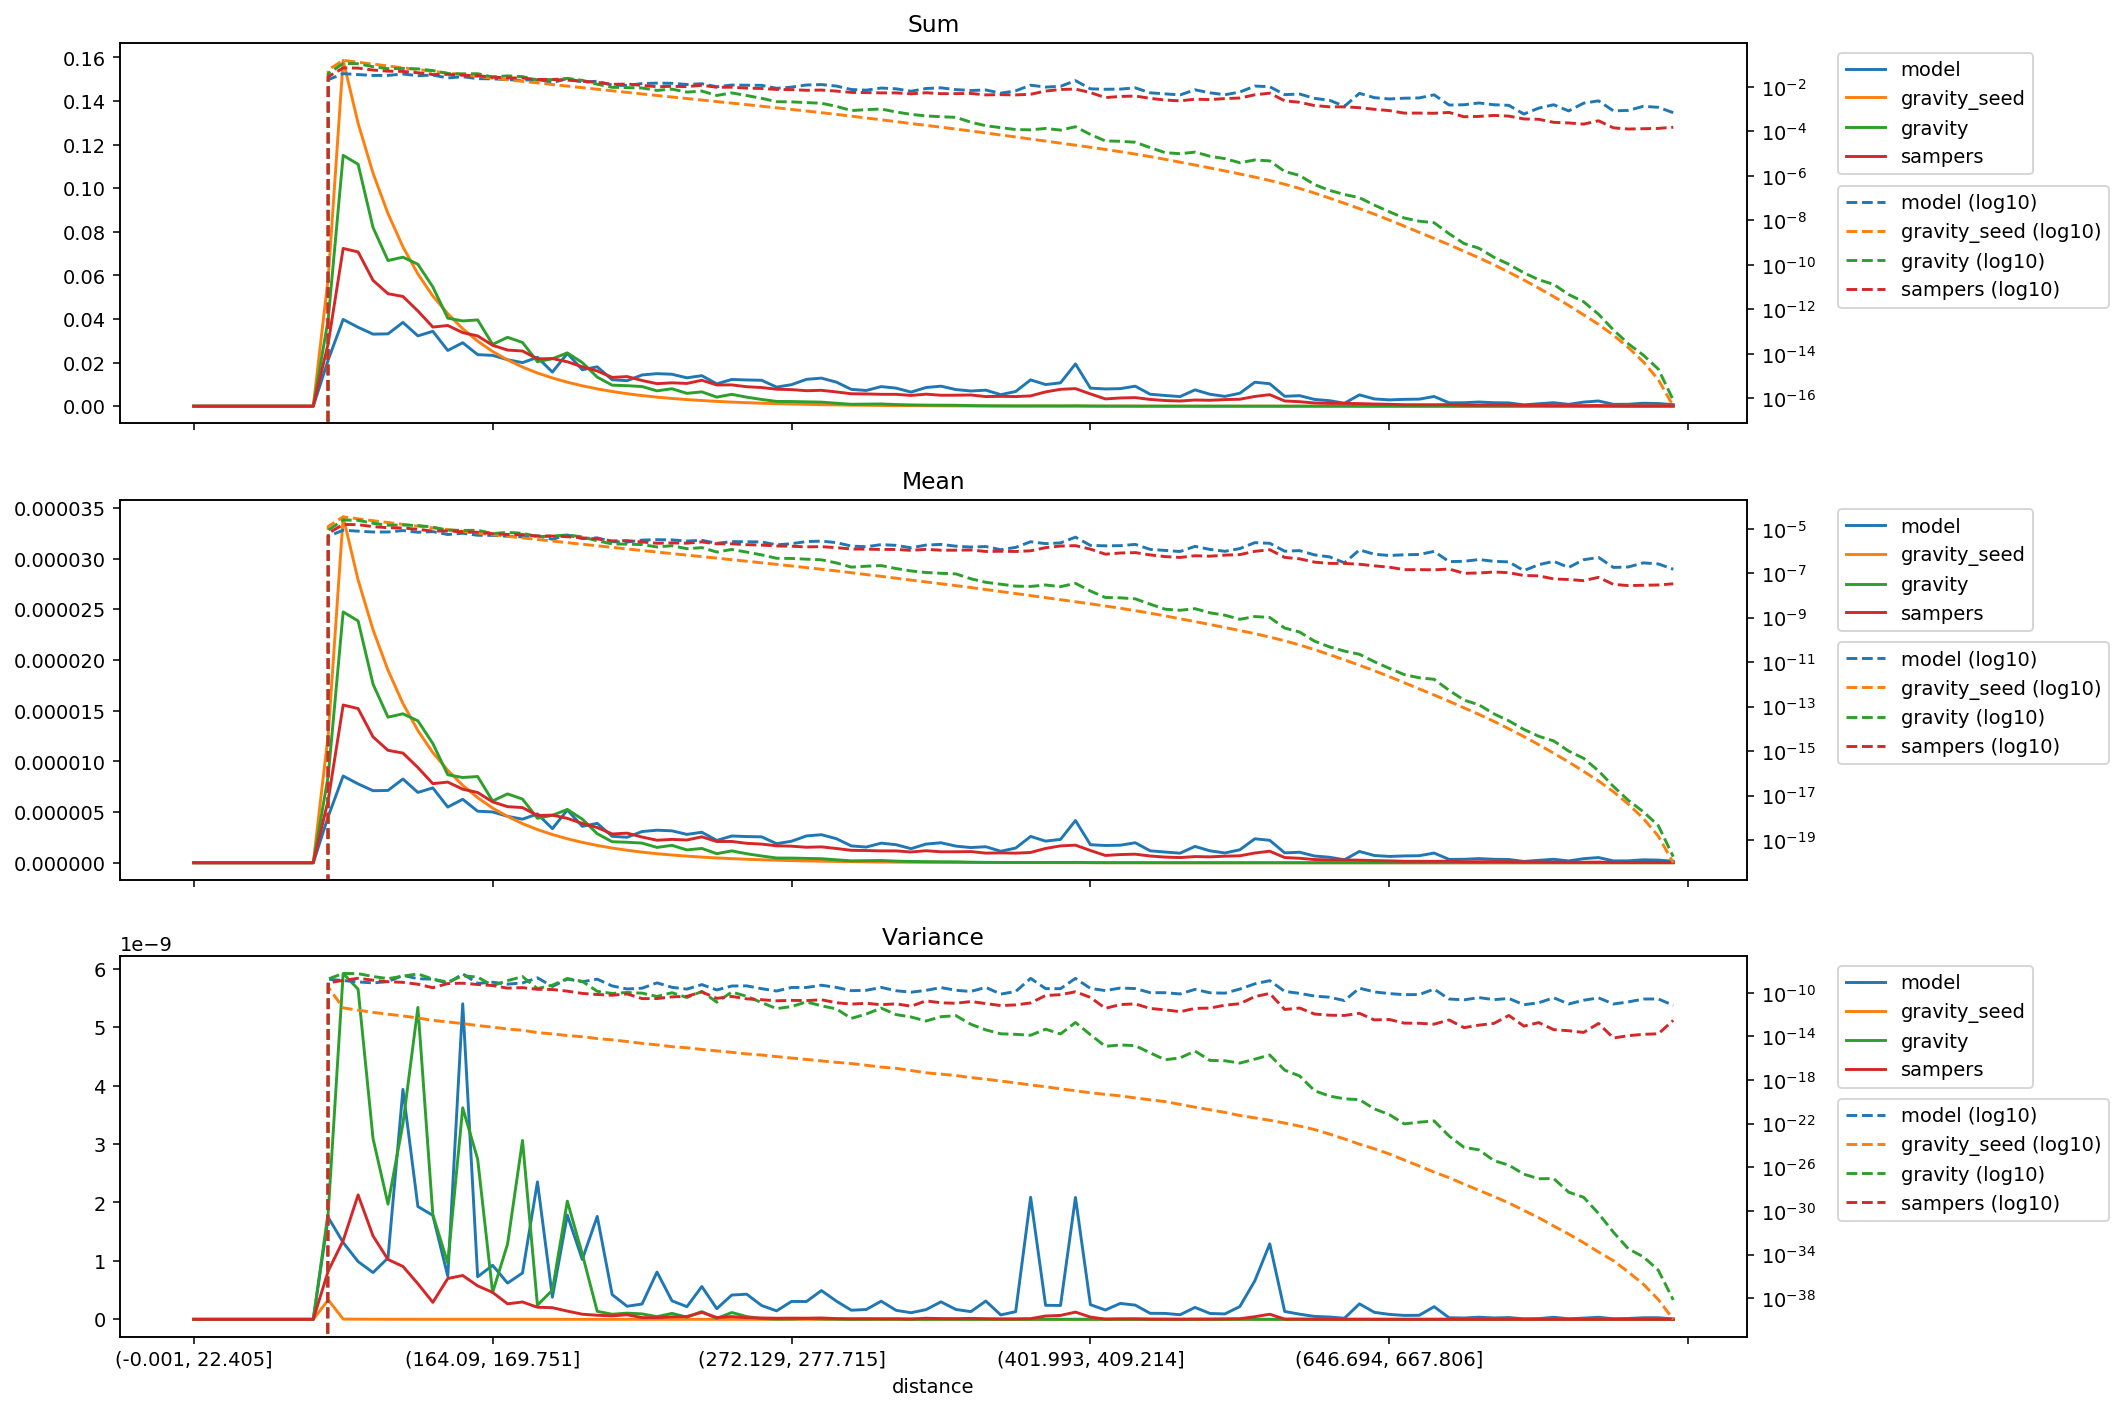

Data behind this chart, as committed beside it:
distance, model_mean, gravity_seed_mean, gravity_mean, sampers_mean, model_variance, gravity_seed_variance, gravity_variance, sampers_variance, model_sum, gravity_seed_sum, gravity_sum, sampers_sum
(-0.001, 22.405], 0.0, 0.0, 0.0, 0.0, 0.0, 0.0, 0.0, 0.0, 0.0, 0.0, 0.0, 0.0
(22.405, 35.395], 0.0, 0.0, 0.0, 0.0, 0.0, 0.0, 0.0, 0.0, 0.0, 0.0, 0.0, 0.0
(35.395, 46.554], 0.0, 0.0, 0.0, 0.0, 0.0, 0.0, 0.0, 0.0, 0.0, 0.0, 0.0, 0.0
(46.554, 56.061], 0.0, 0.0, 0.0, 0.0, 0.0, 0.0, 0.0, 0.0, 0.0, 0.0, 0.0, 0.0
(56.061, 64.93], 0.0, 0.0, 0.0, 0.0, 0.0, 0.0, 0.0, 0.0, 0.0, 0.0, 0.0, 0.0
(64.93, 73.165], 0.0, 0.0, 0.0, 0.0, 0.0, 0.0, 0.0, 0.0, 0.0, 0.0, 0.0, 0.0
(73.165, 80.94], 0.0, 0.0, 0.0, 0.0, 0.0, 0.0, 0.0, 0.0, 0.0, 0.0, 0.0, 0.0
(80.94, 88.329], 0.0, 0.0, 0.0, 0.0, 0.0, 0.0, 0.0, 0.0, 0.0, 0.0, 0.0, 0.0
(88.329, 95.338], 0.0, 0.0, 0.0, 0.0, 0.0, 0.0, 0.0, 0.0, 0.0, 0.0, 0.0, 0.0
(95.338, 102.07], 4.5680787007112355e-06, 1.2653898970208897e-05, 8.571704144989144e-06, 6.192792357374791e-06, 1.744711030341459e-09, 3.3275325948545893e-10, 1.8343790209240718e-09, 8.269654227575385e-10, 0.02125, 0.05887, 0.03988, 0.02881
(102.07, 108.851], 8.556248779476275e-06, 3.411839242478412e-05, 2.474299952622887e-05, 1.5561603578024748e-05, 1.315153928611956e-09, 4.095703969451812e-12, 5.921445144518271e-09, 1.3481193735109036e-09, 0.03979, 0.1587, 0.1151, 0.07236
(108.851, 115.402], 7.777808008039173e-06, 2.789140198358795e-05, 2.3856186298837925e-05, 1.5208645404943376e-05, 9.885730131513797e-10, 2.5414157445034776e-12, 5.65122013081831e-09, 2.129499096005345e-09, 0.03618, 0.1298, 0.111, 0.07075
(115.402, 121.788], 7.106719574482649e-06, 2.2976669096488394e-05, 1.7617638522058043e-05, 1.241070230020472e-05, 8.006081126914026e-10, 1.5967546336908554e-12, 3.09246895078639e-09, 1.4257004942528305e-09, 0.03305, 0.1068, 0.08192, 0.05771
(121.788, 128.103], 7.133849777101907e-06, 1.8990567532281708e-05, 1.436159339596168e-05, 1.1090356787066798e-05, 1.0509377760578724e-09, 1.0754341440501173e-12, 1.972362208277353e-09, 1.0244614205130732e-09, 0.03319, 0.08834, 0.06681, 0.05159
(128.103, 134.5], 8.260776681242125e-06, 1.5705384875010723e-05, 1.4692767862288259e-05, 1.0818847826977302e-05, 3.9363393181884165e-09, 7.544268086815804e-13, 3.346915591537273e-09, 9.051205725168816e-10, 0.03843, 0.07306, 0.06835, 0.05033
(134.5, 140.658], 6.935594598893124e-06, 1.3043226283379699e-05, 1.399836970522377e-05, 9.393690664845573e-06, 1.9307750664189494e-09, 4.885338066885899e-13, 5.339299473393894e-09, 6.090312018887256e-10, 0.03225, 0.06065, 0.06509, 0.04368
(140.658, 146.534], 7.385395961061776e-06, 1.0865362809061336e-05, 1.1761960866308172e-05, 7.802111302264943e-06, 1.7798037660312964e-09, 2.941748991390008e-13, 1.791015008043641e-09, 2.903010323006126e-10, 0.03436, 0.05055, 0.05472, 0.0363
(146.534, 152.416], 5.493768657683556e-06, 9.122281885970073e-06, 8.676683373244634e-06, 7.957485654661733e-06, 7.386036995873975e-10, 2.110685242935735e-13, 9.610474662442255e-10, 6.985824407454085e-10, 0.02556, 0.04244, 0.04036, 0.03702
(152.416, 158.282], 6.2611608715696995e-06, 7.640573508748124e-06, 8.409197119619139e-06, 7.254236166114951e-06, 5.4021420228520505e-09, 1.5055907767449846e-13, 3.6213752262056595e-09, 7.501146011292587e-10, 0.02911, 0.03553, 0.0391, 0.03373
(158.282, 164.09], 5.08123291598937e-06, 6.414478621276361e-06, 8.507708409977155e-06, 6.929871299732195e-06, 7.283639303011374e-10, 9.933100755998029e-14, 2.7409645349638634e-09, 5.727849705756351e-10, 0.02364, 0.02984, 0.03958, 0.03224
(164.09, 169.751], 5.01295516726963e-06, 5.396253762963677e-06, 6.094800480276279e-06, 6.004973123992084e-06, 9.249572727003208e-10, 7.07937805574494e-14, 4.5864837548905085e-10, 4.60799345438567e-10, 0.02331, 0.02509, 0.02834, 0.02792
(169.751, 175.259], 4.578140548069631e-06, 4.5687167726052205e-06, 6.791982674327931e-06, 5.533153274959129e-06, 6.201669317846766e-10, 4.774912702393528e-14, 1.2887693025385262e-09, 2.6506391853003207e-10, 0.0213, 0.02125, 0.0316, 0.02574
(175.259, 180.935], 4.296408822034576e-06, 3.857325245779709e-06, 6.282753432270541e-06, 5.4413959313226855e-06, 7.931962587772709e-10, 3.670180231642318e-14, 3.06209843872819e-09, 2.9670372965809915e-10, 0.01999, 0.01794, 0.02923, 0.02531
(180.935, 186.282], 4.82169784161075e-06, 3.273758520115371e-06, 4.389129231433449e-06, 4.6677951081933235e-06, 2.3524484991355996e-09, 2.233633866193848e-14, 2.4206500956585087e-10, 2.066170912869848e-10, 0.02242, 0.01522, 0.02041, 0.02171
(186.282, 191.76], 3.3606570177038603e-06, 2.7819177918039374e-06, 4.680335166485843e-06, 4.698636308826721e-06, 3.787522775822836e-10, 1.6967147533772008e-14, 5.003001935913407e-10, 1.9899892805783046e-10, 0.01563, 0.01294, 0.02177, 0.02186
(191.76, 197.086], 5.204212492928512e-06, 2.3655187477519797e-06, 5.25787351051472e-06, 4.379361341883729e-06, 1.78308142756376e-09, 1.1947055983018179e-14, 2.0227188114855573e-09, 1.4081329463551028e-10, 0.0242, 0.011, 0.02445, 0.02036
(197.086, 202.626], 3.5920795069469408e-06, 2.010209843919405e-06, 4.3026179159901205e-06, 3.884303189212279e-06, 1.0248687478139397e-09, 9.374824588857492e-15, 1.1183579684111284e-09, 8.731286961850326e-11, 0.01671, 0.009351, 0.02002, 0.01807
(202.626, 207.999], 3.88387308034039e-06, 1.70683416996274e-06, 2.8636018275168184e-06, 3.4738272742851703e-06, 1.7618009066569985e-09, 6.352825028809018e-15, 1.3695909466071516e-10, 6.944606518036769e-11, 0.01807, 0.00794, 0.01332, 0.01616
(207.999, 213.47], 2.6071393339815946e-06, 1.4496574307926626e-06, 2.075409836778318e-06, 2.8383754234949854e-06, 4.2253379011161186e-10, 4.8018878525264485e-15, 8.696313544766638e-11, 5.932119069624618e-11, 0.01212, 0.006741, 0.009651, 0.0132
(213.47, 218.954], 2.515461839598698e-06, 1.2319903323215277e-06, 2.0203420645751143e-06, 2.9208095624166693e-06, 2.2355487879681999e-10, 3.4129779647874024e-15, 1.0606925208474601e-10, 7.797658138878499e-11, 0.0117, 0.005731, 0.009399, 0.01359
(218.954, 224.269], 3.0789252916688064e-06, 1.0466918993096753e-06, 1.939163454175591e-06, 2.533316197512846e-06, 2.618564218475707e-10, 2.2924898901348084e-15, 9.263534585213605e-11, 2.927224929471574e-11, 0.01432, 0.004869, 0.009021, 0.01178
(224.269, 229.603], 3.211109836062273e-06, 8.919038514209003e-07, 1.512486016929751e-06, 2.2218014181311977e-06, 8.092355038147568e-10, 1.6843450641346746e-15, 4.589100340510464e-11, 2.945764911753587e-11, 0.01493, 0.004147, 0.007033, 0.01033
(229.603, 234.752], 3.14935822317757e-06, 7.614021633605253e-07, 1.7188844751503457e-06, 2.303604166436605e-06, 3.165332314705506e-10, 1.15069272526406e-15, 1.015703021464724e-10, 4.220654495055609e-11, 0.01465, 0.003542, 0.007996, 0.01072
(234.752, 239.974], 2.7983966596404764e-06, 6.527548734998582e-07, 1.26610807077634e-06, 2.243812174745296e-06, 2.1649466334043784e-10, 9.043930120314598e-16, 3.6835161079900895e-11, 4.728529333987176e-11, 0.01301, 0.003035, 0.005887, 0.01043
(239.974, 245.254], 3.008492360160043e-06, 5.573498063421739e-07, 1.4117892340584045e-06, 2.5567561115213928e-06, 5.614168364985822e-10, 6.383235392077657e-16, 1.322103549719244e-10, 1.1969508164250572e-10, 0.014, 0.002593, 0.006568, 0.01189
(245.254, 250.51], 2.2035445714884595e-06, 4.752387327972276e-07, 8.943429096375792e-07, 2.0927185705827474e-06, 1.821594613678184e-10, 4.716669654436069e-16, 1.3776908697621755e-11, 3.081020300259616e-11, 0.01025, 0.002211, 0.00416, 0.009735
(250.51, 255.844], 2.6373378590856286e-06, 4.055175213834472e-07, 1.1696485378734879e-06, 2.1006197887709813e-06, 4.1530624070568214e-10, 3.5020750813801974e-16, 1.1658348723041287e-10, 4.638115250014407e-11, 0.01226, 0.001886, 0.005439, 0.009768
(255.844, 261.162], 2.5858947711074612e-06, 3.459398000209227e-07, 8.891677326389298e-07, 1.9176512200563272e-06, 4.2999669215648964e-10, 2.4944307238672407e-16, 4.8043719421643735e-11, 2.7685960395894584e-11, 0.01203, 0.001609, 0.004136, 0.008921
(261.162, 266.661], 2.556808458808205e-06, 2.9378601527771964e-07, 6.661340582101614e-07, 1.8402540986598509e-06, 2.3663973563185466e-10, 1.9696830939938182e-16, 1.2626781308949436e-11, 2.3068510768795966e-11, 0.01189, 0.001366, 0.003098, 0.008557
(266.661, 272.129], 1.8815654560198258e-06, 2.493929777822394e-07, 4.6953735635685376e-07, 1.6727634504054028e-06, 1.448470508057514e-10, 1.4060898201829687e-16, 3.5142575142070287e-12, 1.8335710085135225e-11, 0.008753, 0.00116, 0.002184, 0.007782
(272.129, 277.715], 2.1230497926213012e-06, 2.1140339010111222e-07, 4.6023093150512855e-07, 1.6336300869643826e-06, 3.059290183035809e-10, 1.0476327159859759e-16, 5.439885689292712e-12, 2.016567845476252e-11, 0.009876, 0.0009834, 0.002141, 0.0076
(277.715, 283.342], 2.6474040341203065e-06, 1.784825779656348e-07, 4.280600582596661e-07, 1.527609104357745e-06, 3.0450317426944133e-10, 7.760443427656725e-17, 1.451468981491169e-11, 1.9076886915727317e-11, 0.01231, 0.0008299, 0.00199, 0.007103
(283.342, 289.14], 2.7670080235585678e-06, 1.504689380740047e-07, 4.0018884196355886e-07, 1.5660191385584705e-06, 4.921508289802164e-10, 5.679365737351425e-17, 6.376516311141181e-12, 2.2974484310044822e-11, 0.01287, 0.0007, 0.001862, 0.007285
(289.14, 295.075], 2.374595976581171e-06, 1.2630044086427075e-07, 2.910585589675205e-07, 1.40622045732103e-06, 3.118635094480638e-10, 4.192646079800403e-17, 3.3418908463523662e-12, 1.2246342458770165e-11, 0.01105, 0.0005875, 0.001354, 0.006542
(295.075, 301.331], 1.6609188807218656e-06, 1.0519265595799248e-07, 1.8761913808143288e-07, 1.2264623963961925e-06, 1.5606076401196825e-10, 3.24998326970705e-17, 4.4761247092180623e-13, 9.167281121123286e-12, 0.007723, 0.0004891, 0.0008724, 0.005703
(301.331, 307.68], 1.549524493192798e-06, 8.688600324096458e-08, 2.061838311561406e-07, 1.2066004466645528e-06, 1.6812700491620623e-10, 2.2645005826684322e-17, 1.1233975084625591e-12, 1.0888827349208809e-11, 0.007208, 0.0004042, 0.0009592, 0.005613
(307.68, 313.891], 1.932705606658171e-06, 7.223902224400826e-08, 2.2010536631900825e-07, 1.1702861559200117e-06, 3.101336554895052e-10, 1.5322856754750387e-17, 3.91600927398157e-12, 8.05710686558474e-12, 0.008987, 0.0003359, 0.001023, 0.005442
(313.891, 320.547], 1.7809469824358782e-06, 5.960474680692721e-08, 1.6178344987066607e-07, 1.1682820665461294e-06, 1.5369496648257665e-10, 1.1889256982922284e-17, 9.97928089837987e-13, 9.755763912622685e-12, 0.008285, 0.0002773, 0.0007526, 0.005435
(320.547, 326.988], 1.388534935458481e-06, 4.884276475955546e-08, 1.2655944106029316e-07, 1.0605425208526044e-06, 1.1301344995910546e-10, 7.519227198948181e-18, 6.017628067361646e-13, 5.819467907895605e-12, 0.006459, 0.0002272, 0.0005888, 0.004934
(326.988, 333.082], 1.8421100313460688e-06, 4.0479034996180705e-08, 1.0752546437995019e-07, 1.1868473198862659e-06, 1.657939814442436e-10, 4.6506351329274425e-18, 2.578131293872475e-13, 1.8202795901027314e-11, 0.008566, 0.0001882, 0.0005, 0.005519
(333.082, 339.529], 1.9721220822453795e-06, 3.3487433344292155e-08, 9.902842289864906e-08, 1.0792834048890114e-06, 2.9948112608235475e-10, 3.472917032940756e-18, 6.414396877905116e-13, 1.2046159741154854e-11, 0.009174, 0.0001558, 0.0004607, 0.005021
(339.529, 346.178], 1.6407865306525096e-06, 2.7618098706415404e-08, 9.306139523286739e-08, 1.082664937134189e-06, 1.6838042516192934e-10, 2.5953132311178027e-18, 8.010336626409788e-13, 1.0896541848733824e-11, 0.00763, 0.0001284, 0.0004327, 0.005034
(346.178, 352.733], 1.499215256400824e-06, 2.259119764171518e-08, 5.620725992647638e-08, 1.1028895390242028e-06, 1.320077708605029e-10, 1.6980202180740275e-18, 1.3008040829258777e-13, 1.5774856754920744e-11, 0.006974, 0.0001051, 0.0002615, 0.005131
(352.733, 359.7], 1.5797100352679821e-06, 1.8420514264473197e-08, 3.899080743960727e-08, 9.487637302098909e-07, 3.1265204084542045e-10, 1.1957955785552068e-18, 3.9637654180068844e-14, 1.0263968625041292e-11, 0.007349, 8.56922323583293e-05, 0.0001814, 0.004414
(359.7, 366.652], 1.137477778918611e-06, 1.495770499864123e-08, 3.201125376307695e-08, 9.72190622665734e-07, 7.552385250739697e-11, 8.119209067194221e-19, 1.736180401223456e-14, 6.7230594214374655e-12, 0.005289, 6.955332824368171e-05, 0.0001489, 0.004521
(366.652, 373.677], 1.44890601960885e-06, 1.2169708896594065e-08, 2.623880888650961e-08, 9.463290641447754e-07, 1.307429004759668e-10, 5.455360750908476e-19, 1.5524125951621103e-14, 7.779367141941397e-12, 0.00674, 5.661348578695559e-05, 0.0001221, 0.004402
(373.677, 380.777], 2.5959566184658564e-06, 9.829378071197015e-09, 2.541011373089626e-08, 1.0158893633057807e-06, 2.088593754871607e-09, 3.533151345694071e-19, 1.280978919246206e-14, 1.1659862416405956e-11, 0.01208, 4.572626678720851e-05, 0.0001182, 0.004726
(380.777, 387.825], 2.1340291073517305e-06, 7.951163653690969e-09, 2.953151927115439e-08, 1.4095898958598984e-06, 2.3956590346167525e-10, 2.4362201739457377e-19, 4.598890439396306e-14, 5.65440945253157e-11, 0.009923, 3.6972910989663e-05, 0.0001373, 0.006555
(387.825, 394.882], 2.3041630450724073e-06, 6.4328274195310065e-09, 2.4834249996411118e-08, 1.6639091845277406e-06, 2.372924587325591e-10, 1.549205511224806e-19, 1.6788594766169695e-14, 6.654690381948553e-11, 0.01072, 2.992551315565824e-05, 0.0001155, 0.007741
(394.882, 401.993], 4.1673964643566805e-06, 5.2005720294532106e-09, 3.514882876943345e-08, 1.734998875445841e-06, 2.0864050943102226e-09, 1.0432851502045756e-19, 1.898468989860478e-13, 1.2339974780424904e-10, 0.01938, 2.418265993695743e-05, 0.0001634, 0.008068
... 40 more rows
